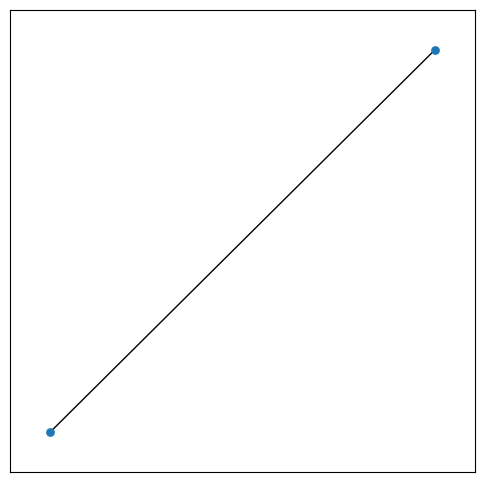
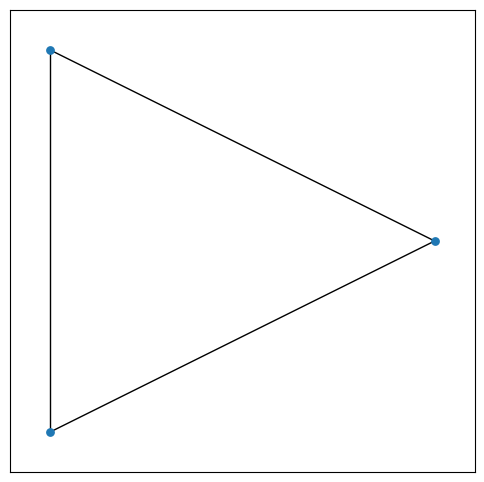
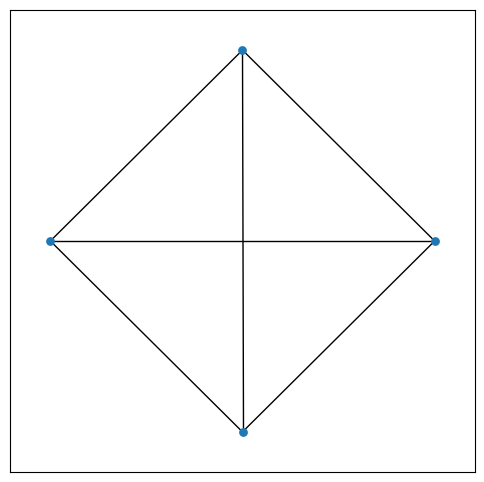
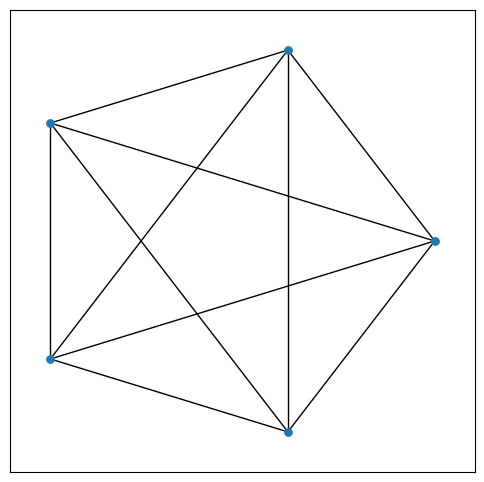
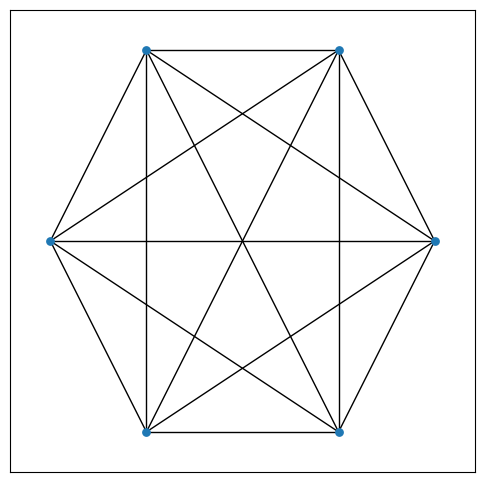
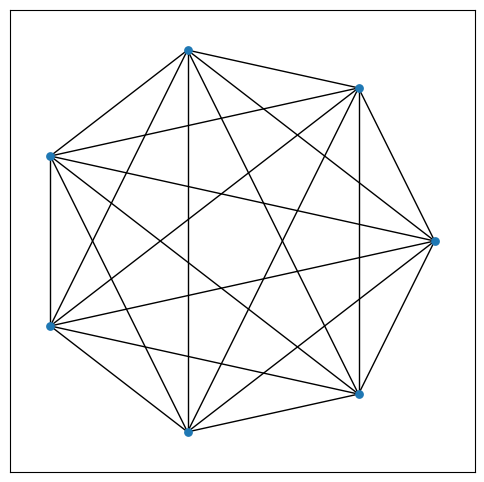
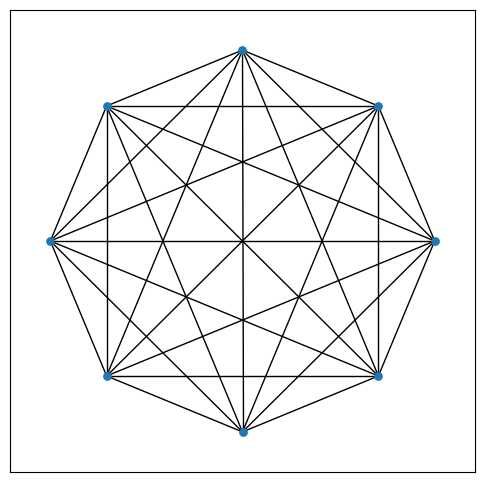
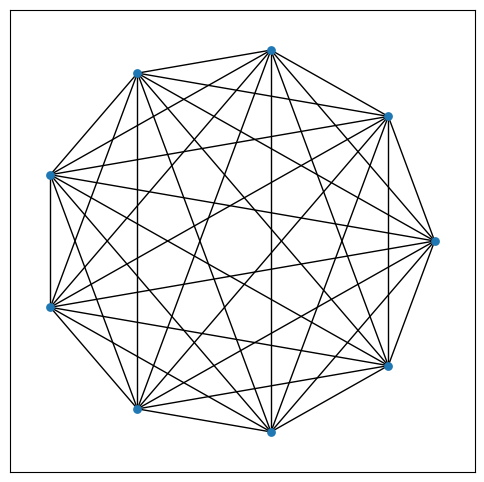
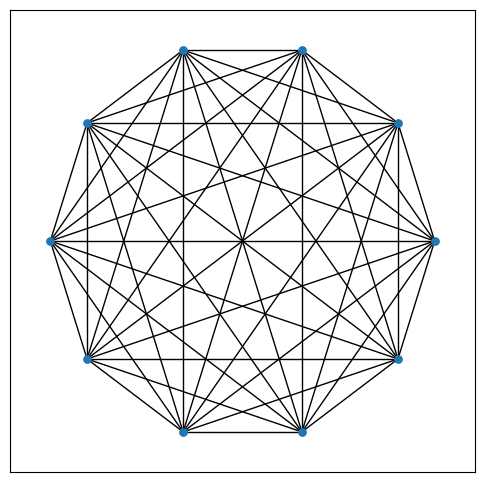
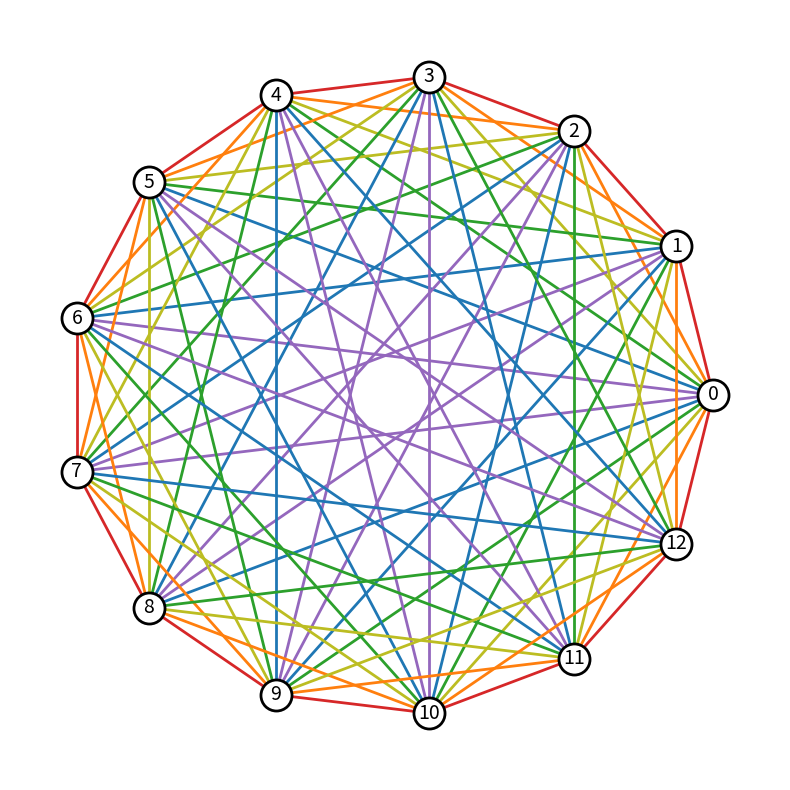
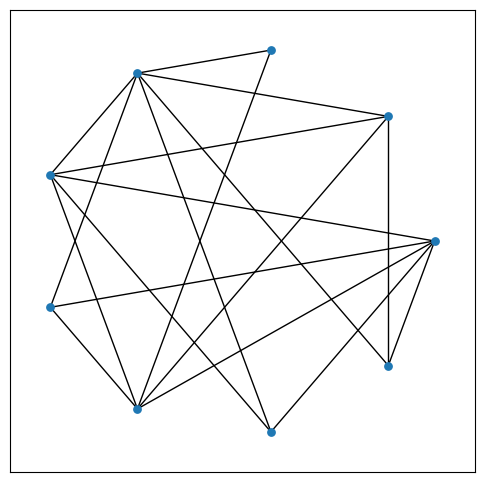
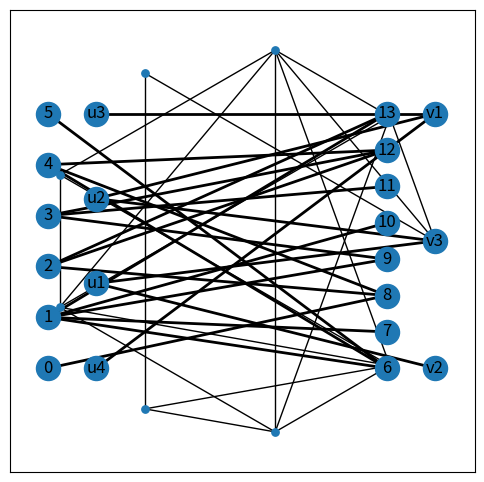
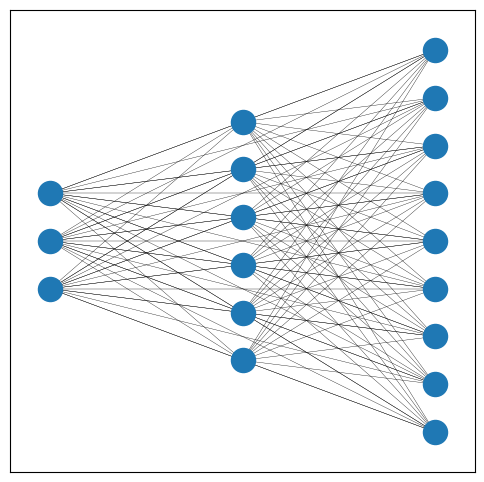
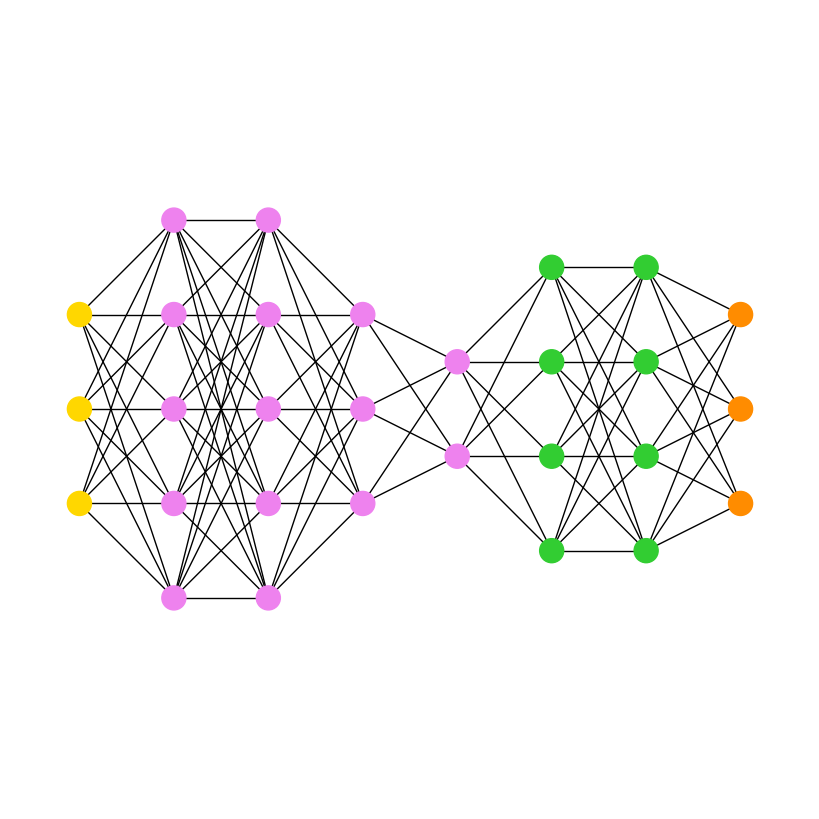
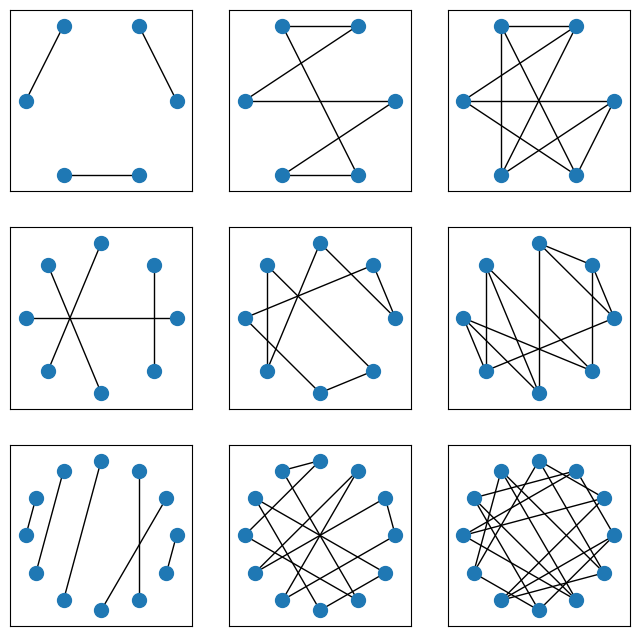
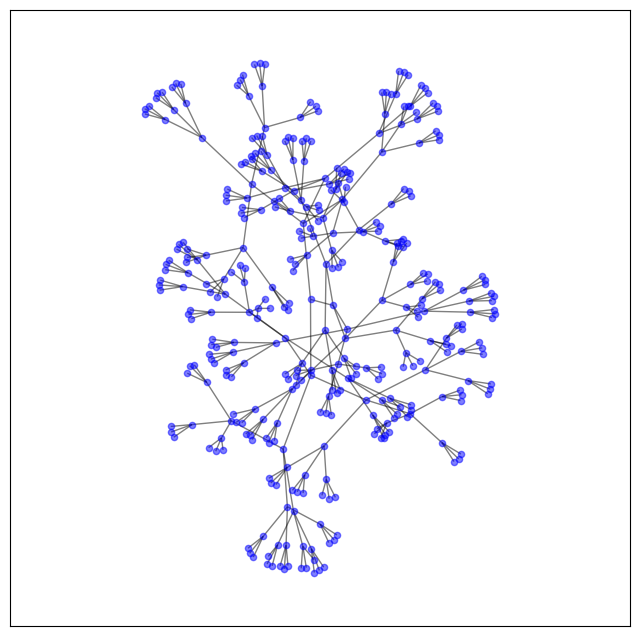

Python code for these plots, in order:


# https://www.osgeo.cn/networkx/auto_examples/index.html

# https://networkx.org/documentation/latest/auto_examples/index.html

# networkx.balanced_tree() 创建平衡树图
# networkx.barbell_graph() 创建哑铃型图
# networkx.binomial_tree() 创建二叉图
# networkx.bipartite.gnmk_random_graph() 创建随机二分图
# networkx.bipartite_layout() 二分图布局
# networkx.circular_layout() 圆周布局
# networkx.complete_bipartite_graph() 创建完全二分图
# networkx.complete_graph() 创建完全图
# networkx.complete_multipartite_graph() 创建完全多向图
# networkx.cycle_graph() 创建循环图
# networkx.ladder_graph() 创建梯子图
# networkx.lollipop_graph() 创建棒棒糖型图
# networkx.multipartite_layout() 多向图布局
# networkx.path_graph() 创建路径图
# networkx.star_graph() 创建星型图
# networkx.wheel_graph() 创建轮型图
#%%%%%%%%%%%%%%%%%%%%%%%%%%%%%%%%%%%%%%%%%%%%%%% 完全图

import networkx as nx
import matplotlib.pyplot as plt

# for循环，绘制9幅完全图
for num_nodes in range(2,11):
    # 创建完全图对象
    G_i = nx.complete_graph(num_nodes)

    # 环形布局
    pos_i = nx.circular_layout(G_i)

    # 可视化，请大家试着绘制 3 * 3 子图布局
    plt.figure(figsize = (6,6))
    nx.draw_networkx(G_i,
                     pos = pos_i,
                     with_labels = False,
                     node_size = 28)
    # plt.savefig(str(num_nodes) + '_完全图.svg')

#%%%%%%%%%%%%%%%%%%%%%%%%%%%%%%%%%%%%%%%%%%%%%%% 完全图

import matplotlib.pyplot as plt
import networkx as nx

# A rainbow color mapping using matplotlib's tableau colors
node_dist_to_color = {
    1: "tab:red",
    2: "tab:orange",
    3: "tab:olive",
    4: "tab:green",
    5: "tab:blue",
    6: "tab:purple",
}

# Create a complete graph with an odd number of nodes
nnodes = 13
G = nx.complete_graph(nnodes)

# A graph with (2n + 1) nodes requires n colors for the edges
n = (nnodes - 1) // 2
ndist_iter = list(range(1, n + 1))

# Take advantage of circular symmetry in determining node distances
ndist_iter += ndist_iter[::-1]


def cycle(nlist, n):
    return nlist[-n:] + nlist[:-n]


# Rotate nodes around the circle and assign colors for each edge based on
# node distance
nodes = list(G.nodes())
for i, nd in enumerate(ndist_iter):
    for u, v in zip(nodes, cycle(nodes, i + 1)):
        G[u][v]["color"] = node_dist_to_color[nd]

pos = nx.circular_layout(G)
# Create a figure with 1:1 aspect ratio to preserve the circle.
fig, ax = plt.subplots(figsize=(8, 8))
node_opts = {"node_size": 500, "node_color": "w", "edgecolors": "k", "linewidths": 2.0}
nx.draw_networkx_nodes(G, pos, **node_opts)
nx.draw_networkx_labels(G, pos, font_size=14)
# Extract color from edge data
edge_colors = [edgedata["color"] for _, _, edgedata in G.edges(data=True)]
nx.draw_networkx_edges(G, pos, width=2.0, edge_color=edge_colors)

ax.set_axis_off()
fig.tight_layout()
plt.show()
#%%%%%%%%%%%%%%%%%%%%%%%%%%%%%%%%%%%%%%%%%%%%%%% 补图

import networkx as nx
import matplotlib.pyplot as plt
import random


# 创建完全图
G = nx.complete_graph(9)
print(len(G.edges))

# 随机删除一半边
edges_removed = random.sample(list(G.edges), 18)
G.remove_edges_from(edges_removed)

# 环形布局
pos = nx.circular_layout(G)

plt.figure(figsize = (6,6))
nx.draw_networkx(G,
                 pos = pos,
                 with_labels = False,
                 node_size = 28)
# plt.savefig('图.svg')


# 补图
G_complement = nx.complement(G)
# 补图

# 可视化补图
plt.figure(figsize = (6,6))
nx.draw_networkx(G_complement,
                 pos = pos,
                 with_labels = False,
                 node_size = 28)
# plt.savefig('补图.svg')

#%%%%%%%%%%%%%%%%%%%%%%%%%%%%%%%%%%%%%%%%%%%%%%% 二分图，手动

import networkx as nx
import matplotlib.pyplot as plt
from networkx.algorithms import bipartite

G = nx.Graph()

# 增加节点
G.add_nodes_from(['u1','u2','u3','u4'],
                 bipartite=0)

G.add_nodes_from(['v1','v2','v3'],
                 bipartite=1)

# 增加边
G.add_edges_from([('u1', "v3"),
                  ('u1', "v2"),
                  ('u4', "v1"),
                  ('u2', "v1"),
                  ('u2', "v3"),
                  ('u3', "v1")])

# 判断是否是二分图
bipartite.is_bipartite(G)

# 可视化
pos = nx.bipartite_layout(G, ['u1','u2','u3','u4'])
nx.draw_networkx(G, pos = pos, width = 2)
# plt.savefig('二分图，手动.svg')


#%%%%%%%%%%%%%%%%%%%%%%%%%%%%%%%%%%%%%%%%%%%%%%% 二分图，随机生成
import networkx as nx
import matplotlib.pyplot as plt
from networkx.algorithms import bipartite

G = nx.bipartite.gnmk_random_graph(6, 8, 16, seed=88)

# 判断是否是二分图
bipartite.is_bipartite(G)

left = nx.bipartite.sets(G)[0]
pos = nx.bipartite_layout(G, left)

left

# 可视化
nx.draw_networkx(G, pos = pos, width = 2)
# plt.savefig('二分图，随机.svg')

#%%%%%%%%%%%%%%%%%%%%%%%%%%%%%%%%%%%%%%%%%%%%%%% 完全多分图

import networkx as nx
import matplotlib.pyplot as plt

# 创建完全多分图
G = nx.complete_multipartite_graph(3, 6, 9)

# 多分图布局
pos = nx.multipartite_layout(G)

# 可视化
plt.figure(figsize = (6,6))
nx.draw_networkx(G, pos = pos, width = 0.25, with_labels = False)
# plt.savefig('完全多分图.svg')


#%%%%%%%%%%%%%% 且对不同分层节点分别着色
import itertools
import matplotlib.pyplot as plt
import networkx as nx

subset_sizes = [3, 5, 5, 3, 2, 4, 4, 3]
subset_color = [
    "gold",
    "violet",
    "violet",
    "violet",
    "violet",
    "limegreen",
    "limegreen",
    "darkorange",
]


def multilayered_graph(*subset_sizes):
    extents = nx.utils.pairwise(itertools.accumulate((0,) + subset_sizes))
    layers = [range(start, end) for start, end in extents]
    G = nx.Graph()
    for i, layer in enumerate(layers):
        G.add_nodes_from(layer, layer=i)
    for layer1, layer2 in nx.utils.pairwise(layers):
        G.add_edges_from(itertools.product(layer1, layer2))
    return G

G = multilayered_graph(*subset_sizes)
color = [subset_color[data["layer"]] for v, data in G.nodes(data=True)]
pos = nx.multipartite_layout(G, subset_key="layer")
plt.figure(figsize=(8, 8))
nx.draw(G, pos, node_color=color, with_labels=False)
plt.axis("equal")
plt.show()

#%%%%%%%%%%%%%%%%%%%%%%%%%%%%%%%%%%%%%%%%%%%%%%% 随机正则图
import networkx as nx
import matplotlib.pyplot as plt

list_specs = [(1,6),(2,6),(3,6),
              (1,8),(2,8),(3,8),
              (1,12),(2,12),(3,12)]
# d, the degree of each node.
# n, the number of nodes.

fig, axes = plt.subplots(3, 3, figsize = (8,8))
axes = axes.flatten()
for (d,n), ax_i in zip(list_specs,axes):
    # 生成正则图
    G = nx.random_regular_graph(d,n)
    # d, the degree of each node.
    # n, the number of nodes.
    nx.draw_networkx(G,
                     ax = ax_i,
                     pos = nx.circular_layout(G),
                     with_labels = False,
                     node_size = 100)
# plt.savefig('正则图.svg')

#%%%%%%%%%%%%%%%%%%%%%%%%%%%%%%%%%%%%%%%%%%%%%%% 平衡树

import matplotlib.pyplot as plt
import networkx as nx

G = nx.balanced_tree(3, 5)
# balanced_tree(r, h, create_using=None)
# r, int
# Branching factor of the tree; each node will have r children.
# h, int
# Height of the tree.

plt.figure(figsize=(8, 8))
nx.draw_networkx(G, node_size=20,
                 alpha=0.5,
                 node_color="blue",
                 with_labels=False)
plt.axis("equal")
# plt.savefig('平衡树.svg')

#%%%%%%%%%%%%%%%%%%%%%%%%%%%%%%%%%%%%%%%%%%%%%%% 二叉树

import matplotlib.pyplot as plt
import networkx as nx

G = nx.binomial_tree(8)
# n, int
# Order of the binomial tree.

plt.figure(figsize=(8, 8))
nx.draw_networkx(G, node_size=20,
                 alpha=0.5,
                 node_color="blue",
                 with_labels=False)
plt.axis("equal")
# plt.savefig('二叉树.svg')

#%%%%%%%%%%%%%%%%%%%%%%%%%%%%%%%%%%%%%%%%%%%%%%% 星图
import networkx as nx
import matplotlib.pyplot as plt

plt.figure(figsize=(8, 8))
fig, axes = plt.subplots(2, 4, figsize = (12,6))
for n,ax_n in zip([6,8,9,12,16,18,19,38],axes.flat):
    # star graph
    S_n = nx.star_graph(n)
    nx.draw_networkx(S_n,
                     pos = nx.spring_layout(S_n),
                     node_size=20,
                     node_color="blue",
                     with_labels=False,
                     ax = ax_n)
    ax_n.axis("off")
# plt.savefig('星图.svg')

#%%%%%%%%%%%%%%%%%%%%%%%%%%%%%%%%%%%%%%%%%%%%%%% 链图

import networkx as nx
import matplotlib.pyplot as plt

plt.figure(figsize=(8, 8))
fig, axes = plt.subplots(2, 4, figsize = (12,6))
for n,ax_n in zip([6,8,9,12,16,18,19,38],axes.flat):
    # star graph
    S_n = nx.path_graph(n)
    nx.draw_networkx(S_n,
                     pos = nx.spring_layout(S_n),
                     node_size=20,
                     node_color="blue",
                     with_labels=False,
                     ax = ax_n)
    ax_n.axis("off")
# plt.savefig('链图.svg')



#%%%%%%%%%%%%%%%%%%%%%%%%%%%%%%%%%%%%%%%%%%%%%%% 柏拉图图
import networkx as nx
import matplotlib.pyplot as plt


def visualize_G(G,fig_name):
    plt.figure(figsize = (6,6))
    nx.draw_networkx(G,
                     pos = nx.spring_layout(G),
                     with_labels = False,
                     node_size = 28)
    # plt.savefig(fig_name + '.svg')


# 正四面体图
tetrahedral_graph = nx.tetrahedral_graph()
print(len(tetrahedral_graph.edges))
print(len(tetrahedral_graph.nodes))
visualize_G(tetrahedral_graph, 'tetrahedral_graph')

# 正六面体图
cubical_graph = nx.cubical_graph()
print(len(cubical_graph.edges))
print(len(cubical_graph.nodes))
visualize_G(cubical_graph, 'cubical_graph')


# 正八面体图
octahedral_graph = nx.octahedral_graph()
print(len(octahedral_graph.edges))
print(len(octahedral_graph.nodes))
visualize_G(octahedral_graph, 'octahedral_graph')

# 正十二面体图
dodecahedral_graph = nx.dodecahedral_graph()
print(len(dodecahedral_graph.edges))
print(len(dodecahedral_graph.nodes))
visualize_G(dodecahedral_graph, 'dodecahedral_graph')

# 正二十面体图
icosahedral_graph = nx.icosahedral_graph()
print(len(icosahedral_graph.edges))
print(len(icosahedral_graph.nodes))
visualize_G(icosahedral_graph, 'icosahedral_graph')


#%%%%%%%%%%%%%%%%%%%%%%%%%%%%%%%%%%%%%%%%%%%%%%% 柏拉图图，平面化

import networkx as nx
import matplotlib.pyplot as plt

def visualize_G(G,fig_name):
    plt.figure(figsize = (6,6))
    nx.draw_networkx(G,
                     pos = nx.planar_layout(G), # 平面化 (planar)
                     with_labels = False,
                     node_size = 28)
    # plt.savefig(fig_name + '.svg')

# 正四面体图
tetrahedral_graph = nx.tetrahedral_graph()
nx.is_planar(tetrahedral_graph)

visualize_G(tetrahedral_graph, 'tetrahedral_graph')


# 正六面体图
cubical_graph = nx.cubical_graph()
nx.is_planar(cubical_graph)


visualize_G(cubical_graph, 'cubical_graph')

# 正八面体图
octahedral_graph = nx.octahedral_graph()
nx.is_planar(octahedral_graph)

visualize_G(octahedral_graph, 'octahedral_graph')


# 正十二面体图
dodecahedral_graph = nx.dodecahedral_graph()
nx.is_planar(dodecahedral_graph)
visualize_G(dodecahedral_graph, 'dodecahedral_graph')

# 正二十面体图
icosahedral_graph = nx.icosahedral_graph()
nx.is_planar(icosahedral_graph)

visualize_G(icosahedral_graph, 'icosahedral_graph')



#%%%%%%%%%%%%%%%%%%%%%%%%%%%%%%%%%%%%%%%%%%%%%%%
